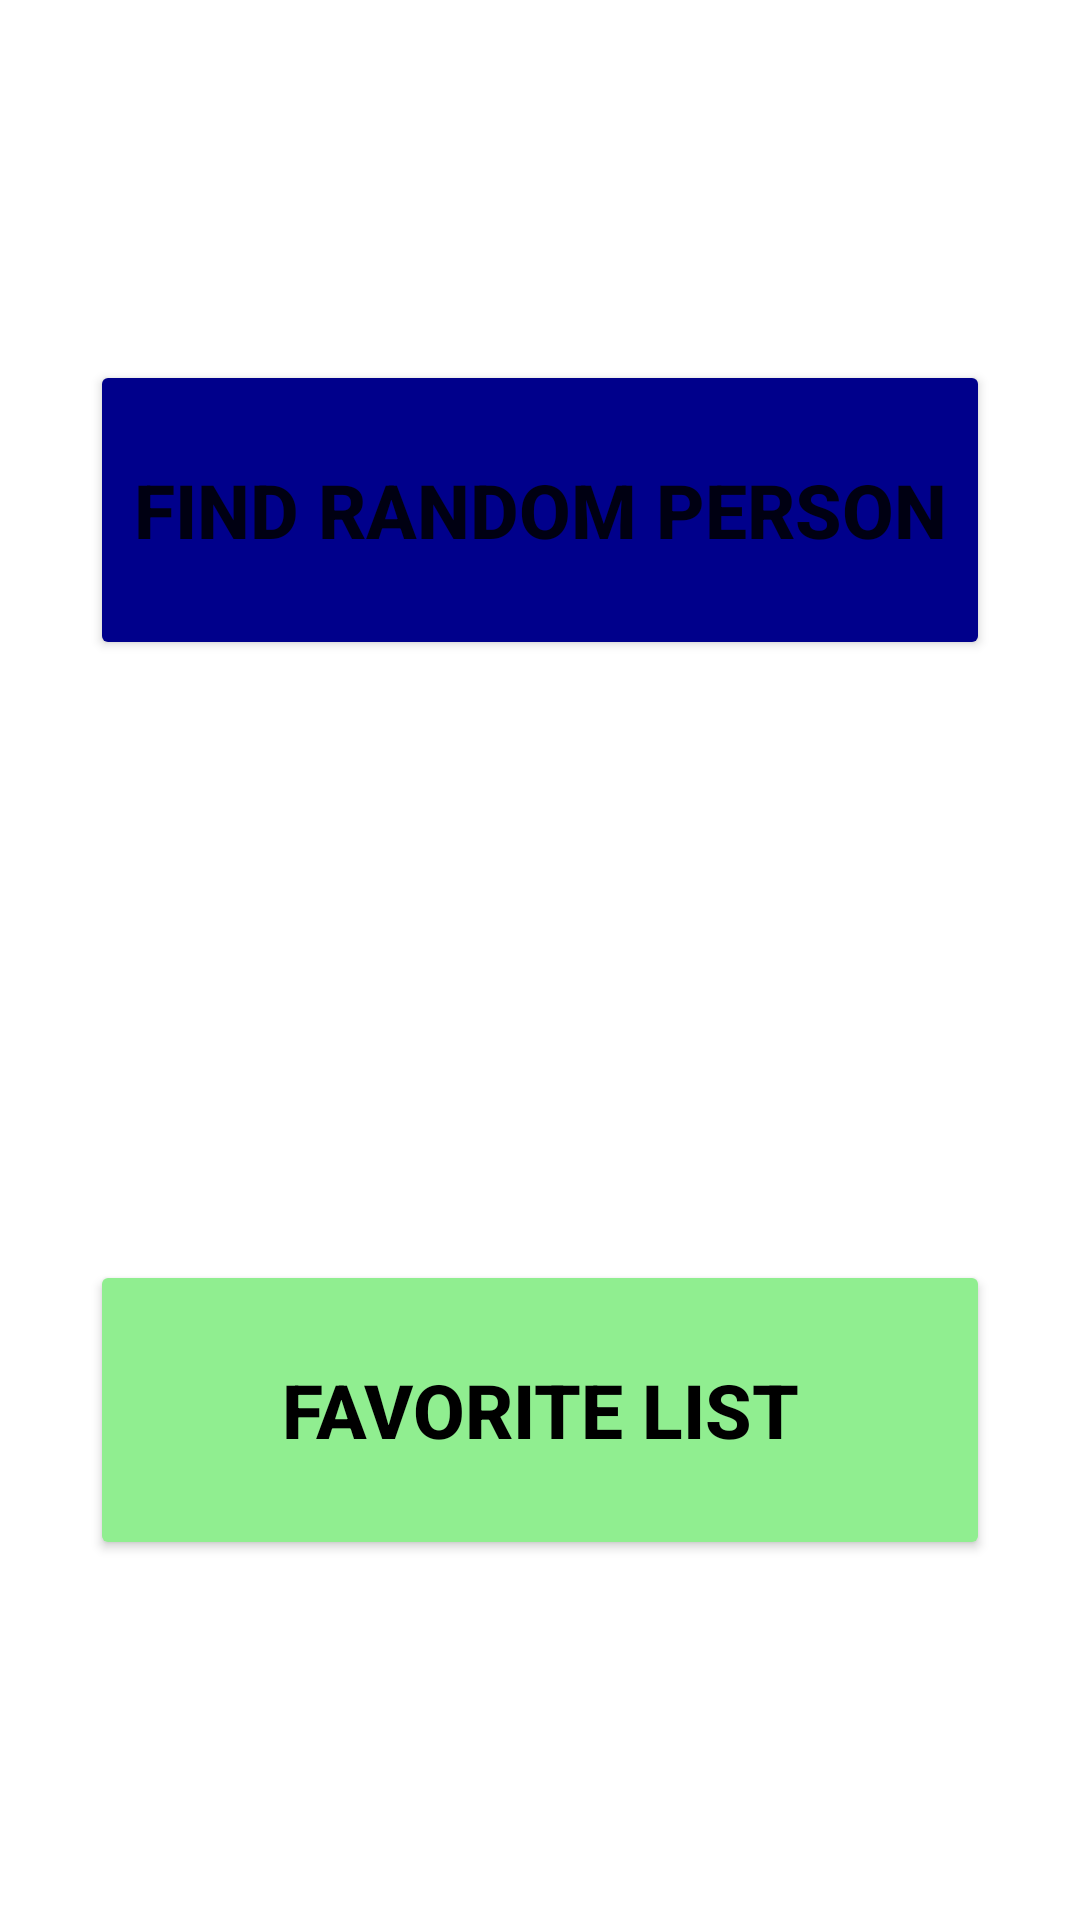

Here is an Android app screen rendered from its layout file. Give the layout XML and the strings, colors and styles it references.
<!-- AndroidManifest.xml: application theme Theme.Homework1Final -->
<!-- res/layout/activity_main.xml -->
<?xml version="1.0" encoding="utf-8"?>
<LinearLayout xmlns:android="http://schemas.android.com/apk/res/android"
    xmlns:app="http://schemas.android.com/apk/res-auto"
    xmlns:tools="http://schemas.android.com/tools"
    android:layout_width="match_parent"
    android:layout_height="match_parent"
    android:orientation="vertical"
    android:gravity="center"
    tools:context=".MainActivity"
    >

    <Button
        android:id="@+id/randomPersonBtn"
        android:layout_width="300dp"
        android:layout_height="100dp"
        android:backgroundTint="#00008B"
        android:text="Find Random Person"
        android:textSize="25dp"
        android:textStyle="bold"
        />


    <Button
        android:id="@+id/favoriteListBtn"
        android:layout_width="300dp"
        android:layout_height="100dp"
        android:backgroundTint="#90EE90"
        android:text="Favorite List"
        android:textColor="@color/black"
        android:textSize="25dp"
        android:layout_marginTop="200dp"
        android:textStyle="bold"
        />

</LinearLayout>
<!-- resources referenced by this layout -->
<resources>
  <style name="Theme.Homework1Final" parent="Theme.MaterialComponents.DayNight.DarkActionBar">
          
          <item name="colorPrimary">@color/purple_500</item>
          <item name="colorPrimaryVariant">@color/purple_700</item>
          <item name="colorOnPrimary">@color/white</item>
          
          <item name="colorSecondary">@color/teal_200</item>
          <item name="colorSecondaryVariant">@color/teal_700</item>
          <item name="colorOnSecondary">@color/black</item>
          
          <item name="android:statusBarColor" tools:targetApi="l">?attr/colorPrimaryVariant</item>
          
      </style>
  <!-- not gathered from this repository: default colours our renderer supplied (Android Studio template values) -->
  <color name="purple_500">#FF6200EE</color>
  <color name="purple_700">#FF3700B3</color>
  <color name="teal_200">#FF03DAC5</color>
  <color name="teal_700">#FF018786</color>
  <color name="black">#FF000000</color>
  <color name="white">#FFFFFFFF</color>
</resources>
